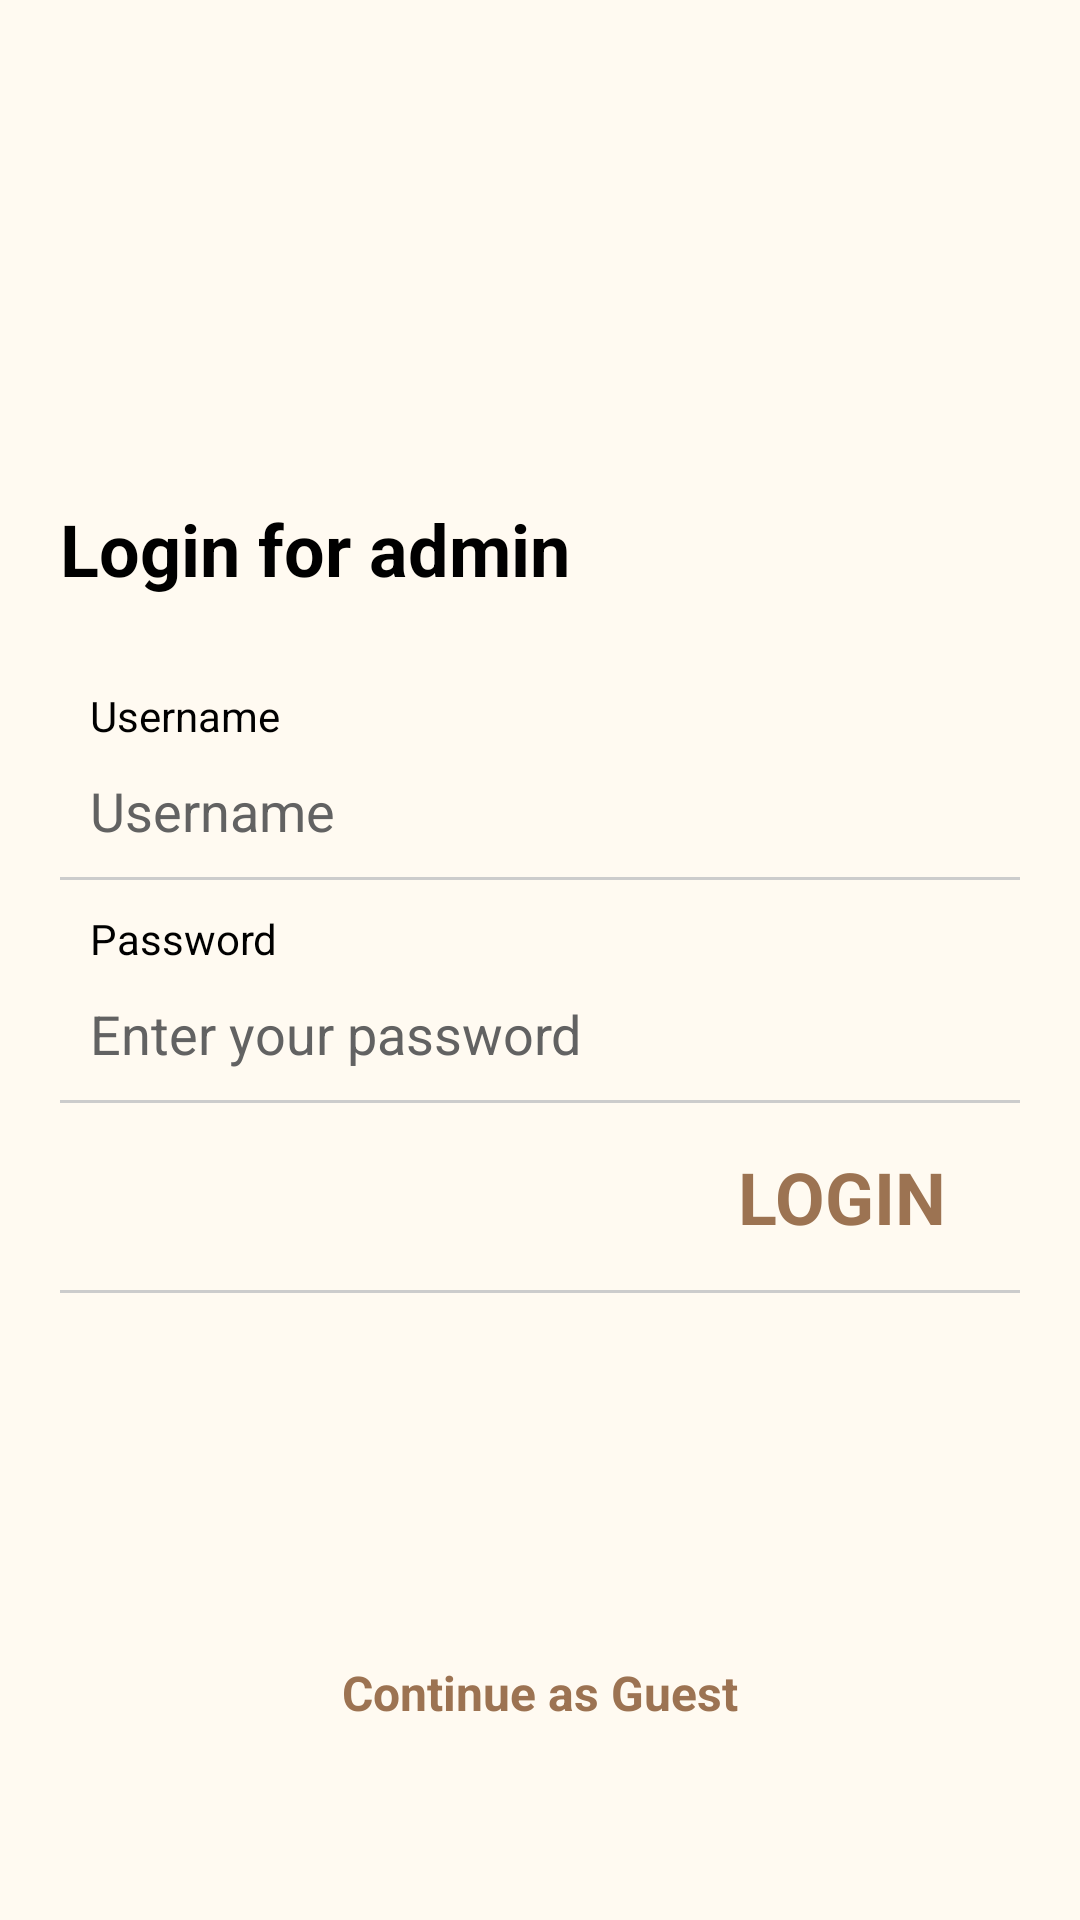

Layout XML and referenced resources for this Android screen:
<!-- AndroidManifest.xml: application theme Theme.InspectionReportApp -->
<!-- res/layout/activity_login.xml -->
<?xml version="1.0" encoding="utf-8"?>
<layout>
    <RelativeLayout
        xmlns:android="http://schemas.android.com/apk/res/android"
        android:layout_width="match_parent"
        android:layout_height="match_parent"
        android:padding="10dp"
        android:id="@+id/rv_container"
        android:background="@color/colorPrimaryDark">


        <RelativeLayout
            android:layout_width="match_parent"
            android:layout_height="match_parent"
            android:orientation="vertical">

            <ImageView
                android:id="@+id/img_logo"
                android:layout_width="100dp"
                android:layout_height="100dp"
                android:layout_centerHorizontal="true"
                android:layout_gravity="center_horizontal"
                android:gravity="center"
                android:padding="18dp"
                android:layout_marginTop="20dp"
                android:src="@mipmap/ic_launcher" />

            <LinearLayout
                android:layout_width="wrap_content"
                android:layout_height="wrap_content"
                android:layout_above="@+id/lv_container"
                android:orientation="vertical">


                <TextView
                    android:textAppearance="@style/TextAppearance.AppCompat.Headline"
                    android:id="@+id/tv_login_header"
                    android:layout_width="wrap_content"
                    android:layout_height="wrap_content"
                    android:paddingHorizontal="10dp"
                    android:paddingTop="10dp"
                    android:text="@string/login_for_admin"
                    android:textColor="@color/black"
                    android:textStyle="bold"></TextView>


            </LinearLayout>

            <LinearLayout
                android:id="@+id/lv_container"
                android:layout_width="match_parent"
                android:layout_height="wrap_content"
                android:layout_centerVertical="true"
                android:orientation="vertical"
                android:padding="10dp"

                >

                <LinearLayout
                    android:id="@+id/lv_headers"
                    android:layout_width="wrap_content"
                    android:layout_height="wrap_content"
                    android:layout_below="@+id/img_logo"
                    android:layout_marginVertical="5dp"
                    android:orientation="horizontal">


                </LinearLayout>


                <TextView
                    android:id="@+id/tv_username"
                    android:layout_width="match_parent"
                    android:layout_height="wrap_content"
                    android:layout_marginTop="10dp"
                    android:paddingStart="10dp"
                    android:text="@string/username"
                    android:textColor="@color/black"
                    />

                <EditText
                    android:id="@+id/etUserName"
                    style="@style/TextAppearance.AppCompat.Medium"
                    android:layout_width="match_parent"
                    android:layout_height="wrap_content"
                    android:background="@color/transparent"
                    android:hint="@string/username"
                    android:inputType="textEmailAddress"
                    android:padding="10dp"
                    android:textColor="@color/black"
                    android:textColorHint="@color/text_gray"
                    />

                <View
                    android:layout_width="match_parent"
                    android:layout_height="1dp"
                    android:background="@color/gray"></View>

                <TextView
                    android:id="@+id/tvPassword"
                    android:layout_width="match_parent"
                    android:layout_height="wrap_content"
                    android:layout_marginTop="10dp"
                    android:paddingStart="10dp"
                    android:text="@string/password"
                    android:textColor="@color/black"
                    />

                <EditText
                    android:id="@+id/etPassword"
                    style="@style/TextAppearance.AppCompat.Medium"
                    android:layout_width="match_parent"
                    android:layout_height="wrap_content"
                    android:background="@color/transparent"
                    android:hint="@string/enter_your_password"
                    android:inputType="textPassword"
                    android:padding="10dp"
                    android:textAlignment="viewStart"
                    android:textColor="@color/black"
                    android:textColorHint="@color/text_gray"


                    />

                <View
                    android:layout_width="match_parent"
                    android:layout_height="1dp"
                    android:background="@color/gray"></View>




                <RelativeLayout

                    android:layout_width="match_parent"
                    android:layout_height="wrap_content"
                    android:gravity="center_vertical"
                    android:padding="5dp"
                    android:paddingTop="10dp"
                    android:paddingBottom="0dp">


                    <TextView
                        android:id="@+id/tv_login"
                        style="@style/TextAppearance.AppCompat.Headline"
                        android:layout_width="wrap_content"
                        android:layout_height="wrap_content"
                        android:layout_alignParentEnd="true"
                        android:layout_centerVertical="true"
                        android:layout_marginEnd="10dp"
                        android:gravity="center"
                        android:padding="10dp"
                        android:text="Login"
                        android:textAllCaps="true"
                        android:textColor="@color/colorAccent"
                        android:textStyle="bold"></TextView>

                </RelativeLayout>

                <View
                    android:layout_width="match_parent"
                    android:layout_height="1dp"
                    android:background="@color/gray"></View>


            </LinearLayout>

            <LinearLayout
                android:layout_width="match_parent"
                android:layout_height="wrap_content"
                android:orientation="horizontal"
                android:gravity="center"
                android:layout_alignParentBottom="true"
                android:layout_marginBottom="40dp"
                android:weightSum="10">
                <TextView
                    android:id="@+id/tv_guest"
                    style="@style/TextAppearance.AppCompat.Subhead"
                    android:layout_width="wrap_content"
                    android:layout_height="wrap_content"
                    android:textColor="@color/colorAccent"
                    android:textStyle="bold"
                    android:padding="15dp"
                    android:text="@string/continue_as_guest"
                  ></TextView>

            </LinearLayout>



        </RelativeLayout>






        <ProgressBar
            android:id="@+id/progressbar"
            android:layout_width="30dp"
            android:layout_height="30dp"
            android:layout_centerInParent="true"
            android:visibility="gone"
            />

    </RelativeLayout>
</layout>
<!-- resources referenced by this layout -->
<resources>
  <color name="black">#000000</color>
  <color name="colorAccent">#9c7352</color>
  <color name="colorPrimaryDark">#FFFAF1</color>
  <color name="gray">#cccccc</color>
  <color name="text_gray">#626262</color>
  <color name="transparent">#00626262</color>
  <string name="continue_as_guest">Continue as Guest</string>
  <string name="enter_your_password">Enter your password</string>
  <string name="login_for_admin">Login for admin</string>
  <string name="password">Password</string>
  <string name="username">Username</string>
  <style name="Theme.InspectionReportApp" parent="Theme.MaterialComponents.DayNight.DarkActionBar">
          
          <item name="colorPrimary">@color/colorPrimary</item>
          <item name="colorPrimaryVariant">@color/colorPrimaryDark</item>
          <item name="colorOnPrimary">@color/white</item>
          
          <item name="colorSecondary">@color/colorSecondary</item>
          <item name="colorSecondaryVariant">@color/colorSecondary</item>
          <item name="colorOnSecondary">@color/black</item>
          
          <item name="android:statusBarColor" tools:targetApi="l">?attr/colorPrimaryVariant</item>
          
      </style>
  <color name="colorPrimary">#220b57</color>
  <color name="white">#ffffff</color>
  <color name="colorSecondary">@color/white</color>
</resources>
